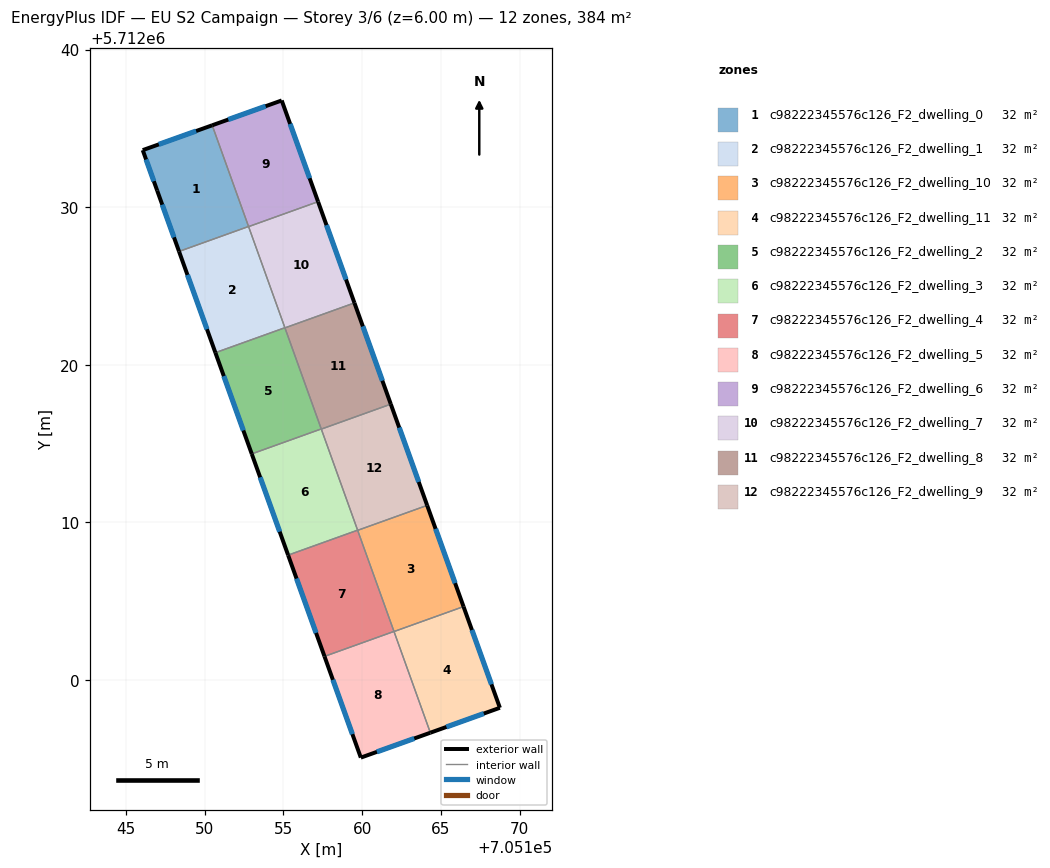
=== STOREY PLAN SPEC (per zone: floor XY polygon, exterior-wall plan segments, windows/doors) ===
zone 1: c98222345576c126_F2_dwelling_0  (32.0 m²)
  floor: (705150.49, 5712035.20) (705152.79, 5712028.77) (705148.38, 5712027.19) (705146.99, 5712031.05) (705146.08, 5712033.62)
  exterior wall: (705146.99, 5712031.05) – (705148.38, 5712027.19)  [4.1 m]
    window: (705147.32, 5712030.16) – (705148.06, 5712028.08)  [3.6 m²]
  exterior wall: (705146.08, 5712033.62) – (705146.99, 5712031.05)  [2.7 m]
    window: (705146.29, 5712033.03) – (705146.78, 5712031.65)  [2.4 m²]
  exterior wall: (705150.49, 5712035.20) – (705146.08, 5712033.62)  [4.7 m]
    window: (705149.47, 5712034.83) – (705147.10, 5712033.99)  [4.1 m²]
  interior walls: 2
zone 2: c98222345576c126_F2_dwelling_1  (32.0 m²)
  floor: (705152.79, 5712028.77) (705155.10, 5712022.35) (705150.69, 5712020.76) (705148.38, 5712027.19)
  exterior wall: (705148.38, 5712027.19) – (705150.69, 5712020.76)  [6.8 m]
    window: (705148.92, 5712025.70) – (705150.16, 5712022.25)  [5.9 m²]
  interior walls: 3
zone 3: c98222345576c126_F2_dwelling_10  (32.0 m²)
  floor: (705164.13, 5712011.07) (705166.44, 5712004.65) (705162.03, 5712003.06) (705159.72, 5712009.49)
  exterior wall: (705166.44, 5712004.65) – (705164.13, 5712011.07)  [6.8 m]
    window: (705165.91, 5712006.13) – (705164.67, 5712009.58)  [5.9 m²]
  interior walls: 3
zone 4: c98222345576c126_F2_dwelling_11  (32.0 m²)
  floor: (705166.44, 5712004.65) (705168.75, 5711998.22) (705164.33, 5711996.64) (705162.03, 5712003.06)
  exterior wall: (705168.75, 5711998.22) – (705166.44, 5712004.65)  [6.8 m]
    window: (705168.21, 5711999.71) – (705166.97, 5712003.16)  [5.9 m²]
  exterior wall: (705164.33, 5711996.64) – (705168.75, 5711998.22)  [4.7 m]
    window: (705165.36, 5711997.01) – (705167.73, 5711997.86)  [4.1 m²]
  interior walls: 2
zone 5: c98222345576c126_F2_dwelling_2  (32.0 m²)
  floor: (705155.10, 5712022.35) (705157.41, 5712015.92) (705153.00, 5712014.34) (705150.69, 5712020.76)
  exterior wall: (705150.69, 5712020.76) – (705153.00, 5712014.34)  [6.8 m]
    window: (705151.22, 5712019.28) – (705152.46, 5712015.83)  [5.9 m²]
  interior walls: 4
zone 6: c98222345576c126_F2_dwelling_3  (32.0 m²)
  floor: (705157.41, 5712015.92) (705159.72, 5712009.50) (705155.31, 5712007.91) (705153.00, 5712014.34)
  exterior wall: (705153.00, 5712014.34) – (705155.31, 5712007.91)  [6.8 m]
    window: (705153.53, 5712012.85) – (705154.77, 5712009.40)  [5.9 m²]
  interior walls: 4
zone 7: c98222345576c126_F2_dwelling_4  (32.0 m²)
  floor: (705159.72, 5712009.50) (705162.03, 5712003.07) (705157.61, 5712001.49) (705155.31, 5712007.91)
  exterior wall: (705155.31, 5712007.91) – (705157.61, 5712001.49)  [6.8 m]
    window: (705155.84, 5712006.43) – (705157.08, 5712002.97)  [5.9 m²]
  interior walls: 4
zone 8: c98222345576c126_F2_dwelling_5  (32.0 m²)
  floor: (705162.03, 5712003.07) (705164.33, 5711996.64) (705159.92, 5711995.06) (705157.61, 5712001.49)
  exterior wall: (705159.92, 5711995.06) – (705164.33, 5711996.64)  [4.7 m]
    window: (705160.94, 5711995.43) – (705163.31, 5711996.28)  [4.1 m²]
  exterior wall: (705157.61, 5712001.49) – (705159.92, 5711995.06)  [6.8 m]
    window: (705158.15, 5712000.00) – (705159.39, 5711996.55)  [5.9 m²]
  interior walls: 2
zone 9: c98222345576c126_F2_dwelling_6  (32.0 m²)
  floor: (705154.90, 5712036.77) (705157.21, 5712030.35) (705152.80, 5712028.76) (705150.49, 5712035.20)
  exterior wall: (705154.90, 5712036.77) – (705150.49, 5712035.20)  [4.7 m]
    window: (705153.88, 5712036.41) – (705151.51, 5712035.56)  [4.1 m²]
  exterior wall: (705157.21, 5712030.35) – (705154.90, 5712036.77)  [6.8 m]
    window: (705156.67, 5712031.84) – (705155.43, 5712035.29)  [5.9 m²]
  interior walls: 2
zone 10: c98222345576c126_F2_dwelling_7  (32.0 m²)
  floor: (705157.21, 5712030.35) (705159.52, 5712023.92) (705155.10, 5712022.34) (705152.80, 5712028.76)
  exterior wall: (705159.52, 5712023.92) – (705157.21, 5712030.35)  [6.8 m]
    window: (705158.98, 5712025.41) – (705157.74, 5712028.86)  [5.9 m²]
  interior walls: 4
zone 11: c98222345576c126_F2_dwelling_8  (32.0 m²)
  floor: (705159.52, 5712023.92) (705161.82, 5712017.50) (705157.41, 5712015.91) (705155.10, 5712022.34)
  exterior wall: (705161.82, 5712017.50) – (705159.52, 5712023.92)  [6.8 m]
    window: (705161.29, 5712018.98) – (705160.05, 5712022.43)  [5.9 m²]
  interior walls: 4
zone 12: c98222345576c126_F2_dwelling_9  (32.0 m²)
  floor: (705161.82, 5712017.50) (705164.13, 5712011.07) (705159.72, 5712009.49) (705157.41, 5712015.91)
  exterior wall: (705164.13, 5712011.07) – (705161.82, 5712017.50)  [6.8 m]
    window: (705163.60, 5712012.56) – (705162.36, 5712016.01)  [5.9 m²]
  interior walls: 4

=== DERIVED (storey summary) ===
Building: EU S2 Campaign
Storey: 3 of 6  (floor level z = 6.00 m)
Storey gross floor area: 384.0 m²
Zones on this storey: 12
  - c98222345576c126_F2_dwelling_0: floor 32.0 m²; exterior wall 11.5 m (34.5 m²); 3 window(s) 10.0 m²; WWR 28.8%
  - c98222345576c126_F2_dwelling_1: floor 32.0 m²; exterior wall 6.8 m (20.5 m²); 1 window(s) 5.9 m²; WWR 28.8%
  - c98222345576c126_F2_dwelling_10: floor 32.0 m²; exterior wall 6.8 m (20.5 m²); 1 window(s) 5.9 m²; WWR 28.8%
  - c98222345576c126_F2_dwelling_11: floor 32.0 m²; exterior wall 11.5 m (34.5 m²); 2 window(s) 10.0 m²; WWR 28.8%
  - c98222345576c126_F2_dwelling_2: floor 32.0 m²; exterior wall 6.8 m (20.5 m²); 1 window(s) 5.9 m²; WWR 28.8%
  - c98222345576c126_F2_dwelling_3: floor 32.0 m²; exterior wall 6.8 m (20.5 m²); 1 window(s) 5.9 m²; WWR 28.8%
  - c98222345576c126_F2_dwelling_4: floor 32.0 m²; exterior wall 6.8 m (20.5 m²); 1 window(s) 5.9 m²; WWR 28.8%
  - c98222345576c126_F2_dwelling_5: floor 32.0 m²; exterior wall 11.5 m (34.5 m²); 2 window(s) 10.0 m²; WWR 28.8%
  - c98222345576c126_F2_dwelling_6: floor 32.0 m²; exterior wall 11.5 m (34.5 m²); 2 window(s) 10.0 m²; WWR 28.8%
  - c98222345576c126_F2_dwelling_7: floor 32.0 m²; exterior wall 6.8 m (20.5 m²); 1 window(s) 5.9 m²; WWR 28.8%
  - c98222345576c126_F2_dwelling_8: floor 32.0 m²; exterior wall 6.8 m (20.5 m²); 1 window(s) 5.9 m²; WWR 28.8%
  - c98222345576c126_F2_dwelling_9: floor 32.0 m²; exterior wall 6.8 m (20.5 m²); 1 window(s) 5.9 m²; WWR 28.8%
Zone adjacency (shared interzone walls):
  - c98222345576c126_F2_dwelling_0 ↔ c98222345576c126_F2_dwelling_1
  - c98222345576c126_F2_dwelling_0 ↔ c98222345576c126_F2_dwelling_6
  - c98222345576c126_F2_dwelling_1 ↔ c98222345576c126_F2_dwelling_2
  - c98222345576c126_F2_dwelling_1 ↔ c98222345576c126_F2_dwelling_7
  - c98222345576c126_F2_dwelling_10 ↔ c98222345576c126_F2_dwelling_11
  - c98222345576c126_F2_dwelling_10 ↔ c98222345576c126_F2_dwelling_4
  - c98222345576c126_F2_dwelling_10 ↔ c98222345576c126_F2_dwelling_9
  - c98222345576c126_F2_dwelling_11 ↔ c98222345576c126_F2_dwelling_5
  - c98222345576c126_F2_dwelling_2 ↔ c98222345576c126_F2_dwelling_3
  - c98222345576c126_F2_dwelling_2 ↔ c98222345576c126_F2_dwelling_7
  - c98222345576c126_F2_dwelling_2 ↔ c98222345576c126_F2_dwelling_8
  - c98222345576c126_F2_dwelling_3 ↔ c98222345576c126_F2_dwelling_4
  - c98222345576c126_F2_dwelling_3 ↔ c98222345576c126_F2_dwelling_8
  - c98222345576c126_F2_dwelling_3 ↔ c98222345576c126_F2_dwelling_9
  - c98222345576c126_F2_dwelling_4 ↔ c98222345576c126_F2_dwelling_5
  - c98222345576c126_F2_dwelling_4 ↔ c98222345576c126_F2_dwelling_9
  - c98222345576c126_F2_dwelling_6 ↔ c98222345576c126_F2_dwelling_7
  - c98222345576c126_F2_dwelling_7 ↔ c98222345576c126_F2_dwelling_8
  - c98222345576c126_F2_dwelling_8 ↔ c98222345576c126_F2_dwelling_9